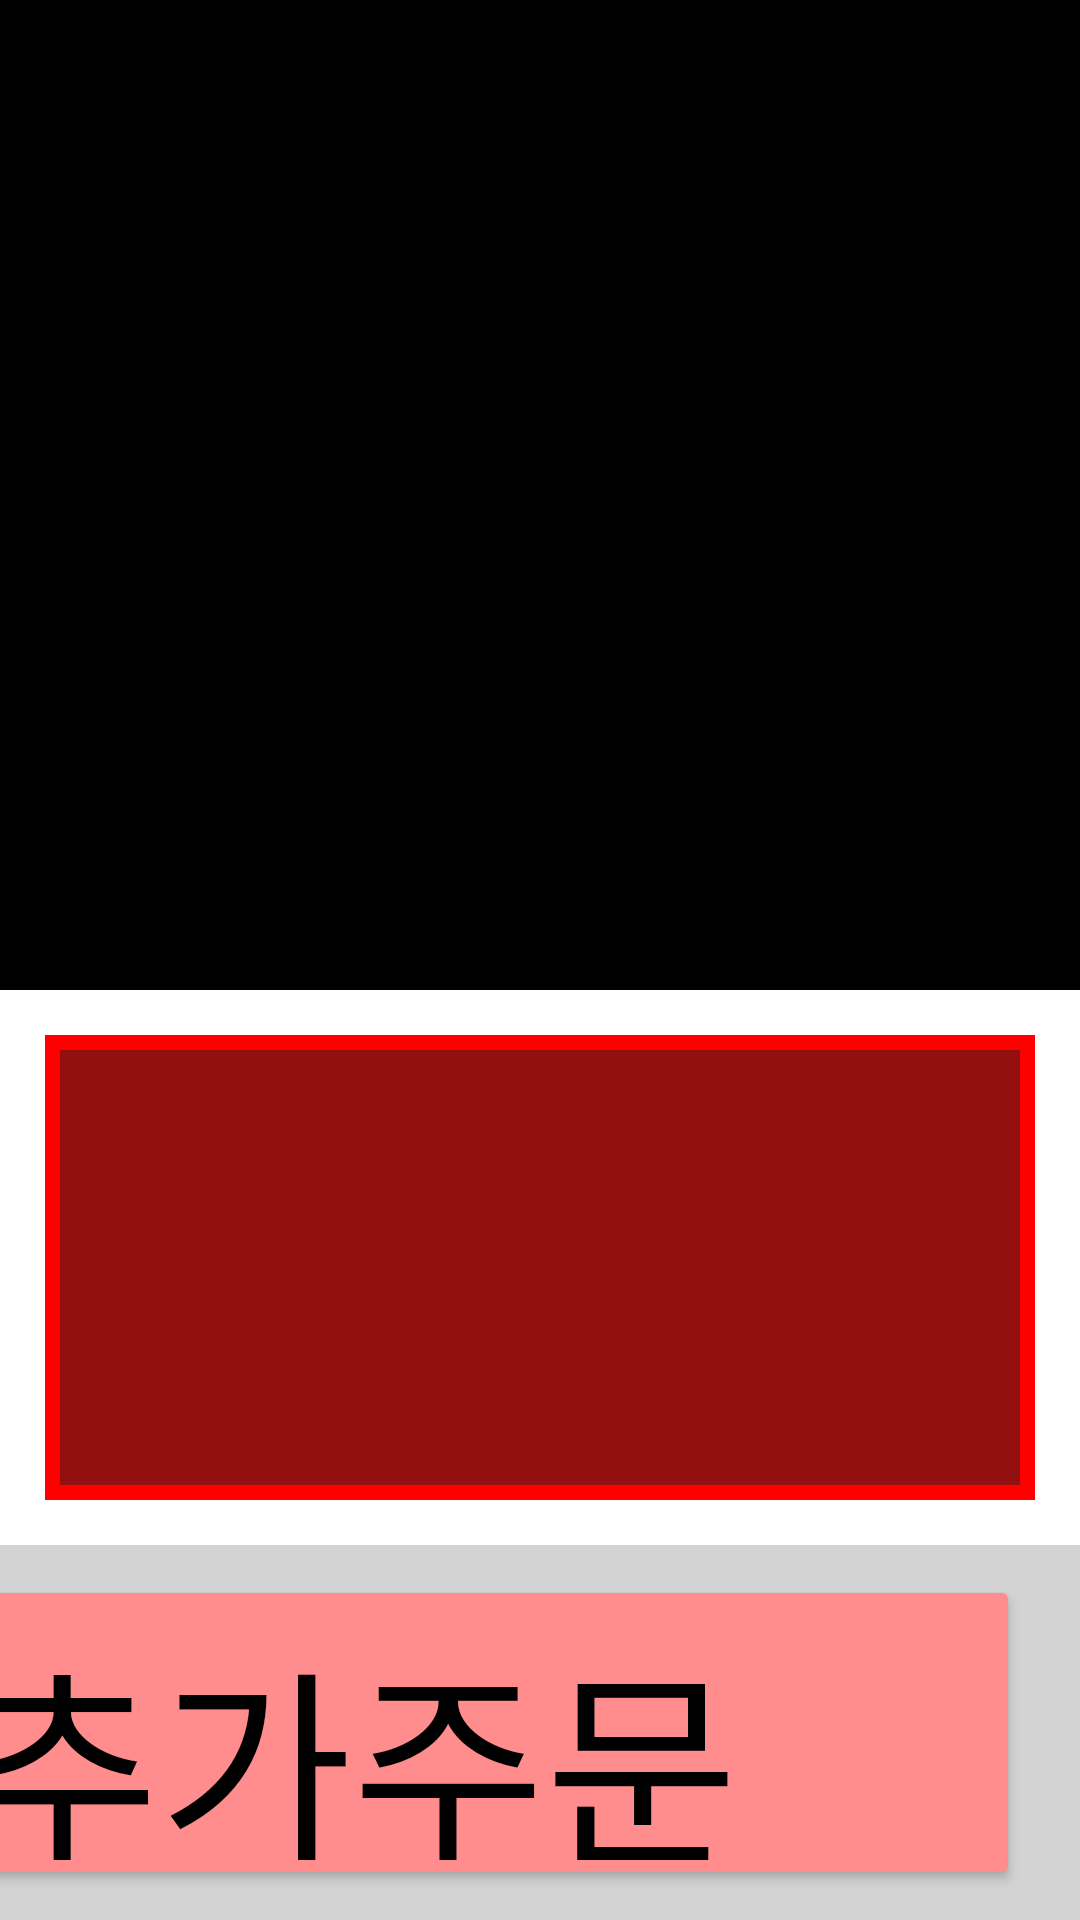

Here is an Android app screen rendered from its layout file. Give the layout XML and the strings, colors and styles it references.
<!-- AndroidManifest.xml: application theme Theme.SampleKiosk -->
<!-- res/layout/activity_order_sheet_old.xml -->
<?xml version="1.0" encoding="utf-8"?>
<LinearLayout xmlns:android="http://schemas.android.com/apk/res/android"
    xmlns:app="http://schemas.android.com/apk/res-auto"
    xmlns:tools="http://schemas.android.com/tools"
    android:layout_width="match_parent"
    android:layout_height="match_parent"
    android:gravity="bottom|top"
    android:orientation="vertical"
    tools:context=".NormalActivity.NormalActivity">

    <View
        android:id="@+id/view2"
        android:layout_width="match_parent"
        android:layout_height="330dp"
        android:background="#000000" />

    <LinearLayout
        android:layout_width="match_parent"
        android:layout_height="wrap_content"
        android:layout_weight="1"
        android:orientation="horizontal">

        <LinearLayout
            android:layout_width="match_parent"
            android:layout_height="match_parent"
            android:layout_margin="15dp"
            android:layout_weight="1"
            android:background="#FF0000"
            android:orientation="vertical">

            <LinearLayout
                android:layout_width="match_parent"
                android:layout_height="match_parent"
                android:layout_margin="5dp"
                android:background="#FFFFFF"
                android:orientation="vertical">

                <LinearLayout
                    android:id="@+id/step1"
                    android:layout_width="match_parent"
                    android:layout_height="match_parent"
                    android:layout_weight="1"
                    android:orientation="vertical">

                    <TextView
                        android:id="@+id/stepTextView1"
                        android:layout_width="match_parent"
                        android:layout_height="wrap_content"
                        android:background="#931010"
                        android:paddingLeft="10dp"
                        android:paddingTop="30dp"
                        android:paddingBottom="30dp"
                        android:text="Step 1 포장을 선택하세요."
                        android:textColor="#FFFFFF"
                        android:textSize="30dp"
                        android:textStyle="bold" />

                    <LinearLayout
                        android:layout_width="match_parent"
                        android:layout_height="wrap_content"
                        android:orientation="horizontal">

                        <RadioGroup
                            android:id="@+id/radioGroup1"
                            android:layout_width="match_parent"
                            android:layout_height="match_parent"
                            android:gravity="center"
                            android:orientation="horizontal">

                            <RadioButton
                                android:id="@+id/radioButton1"
                                android:layout_width="wrap_content"
                                android:layout_height="match_parent"
                                android:background="@drawable/selector_radio_button1"
                                android:button="@null" />

                            <RadioButton
                                android:id="@+id/radioButton2"
                                android:layout_width="wrap_content"
                                android:layout_height="match_parent"
                                android:background="@drawable/selector_radio_button2"
                                android:button="@null" />

                        </RadioGroup>
                    </LinearLayout>

                </LinearLayout>

                <LinearLayout
                    android:id="@+id/step2"
                    android:layout_width="match_parent"
                    android:layout_height="match_parent"
                    android:layout_weight="1"
                    android:orientation="vertical">

                    <TextView
                        android:id="@+id/stepTextView2"
                        android:layout_width="match_parent"
                        android:layout_height="wrap_content"
                        android:background="#931010"
                        android:paddingLeft="10dp"
                        android:paddingTop="30dp"
                        android:paddingBottom="30dp"
                        android:text="Step 2 할인/적립을 선택하세요."
                        android:textColor="#FFFFFF"
                        android:textSize="30dp"
                        android:textStyle="bold" />

                    <LinearLayout
                        android:layout_width="match_parent"
                        android:layout_height="wrap_content"
                        android:orientation="horizontal">

                        <RadioGroup
                            android:id="@+id/radioGroup2"
                            android:layout_width="match_parent"
                            android:layout_height="match_parent"
                            android:gravity="center_horizontal"
                            android:orientation="horizontal">

                            <RadioButton
                                android:id="@+id/radioButton3"
                                android:layout_width="wrap_content"
                                android:layout_height="wrap_content"
                                android:background="@drawable/selector_radio_button3"
                                android:button="@null" />

                            <RadioButton
                                android:id="@+id/radioButton4"
                                android:layout_width="wrap_content"
                                android:layout_height="wrap_content"
                                android:background="@drawable/selector_radio_button4"
                                android:button="@null" />

                            <RadioButton
                                android:id="@+id/radioButton5"
                                android:layout_width="wrap_content"
                                android:layout_height="wrap_content"
                                android:background="@drawable/selector_radio_button5"
                                android:button="@null" />

                        </RadioGroup>
                    </LinearLayout>

                </LinearLayout>

                <LinearLayout
                    android:id="@+id/step3"
                    android:layout_width="match_parent"
                    android:layout_height="match_parent"
                    android:layout_weight="1"
                    android:orientation="vertical">

                    <TextView
                        android:id="@+id/stepTextView3"
                        android:layout_width="match_parent"
                        android:layout_height="wrap_content"
                        android:background="#931010"
                        android:paddingLeft="10dp"
                        android:paddingTop="30dp"
                        android:paddingBottom="30dp"
                        android:text="Step 3 결제를 선택하세요."
                        android:textColor="#FFFFFF"
                        android:textSize="30dp"
                        android:textStyle="bold" />

                    <LinearLayout
                        android:layout_width="match_parent"
                        android:layout_height="match_parent"
                        android:orientation="horizontal">

                        <RadioGroup
                            android:id="@+id/radioGroup3"
                            android:layout_width="match_parent"
                            android:layout_height="wrap_content"
                            android:gravity="center_horizontal"
                            android:orientation="horizontal">

                            <RadioButton
                                android:id="@+id/radioButton6"
                                android:layout_width="wrap_content"
                                android:layout_height="wrap_content"
                                android:layout_weight="0"
                                android:background="@drawable/selector_radio_button6"
                                android:button="@null" />

                            <RadioButton
                                android:id="@+id/radioButton7"
                                android:layout_width="wrap_content"
                                android:layout_height="wrap_content"
                                android:layout_weight="0"
                                android:background="@drawable/selector_radio_button7"
                                android:button="@null" />

                            <RadioButton
                                android:id="@+id/radioButton8"
                                android:layout_width="wrap_content"
                                android:layout_height="wrap_content"
                                android:layout_weight="0"
                                android:background="@drawable/selector_radio_button8"
                                android:button="@null" />

                        </RadioGroup>
                    </LinearLayout>
                </LinearLayout>


            </LinearLayout>
        </LinearLayout>

    </LinearLayout>

    <LinearLayout
        android:layout_width="match_parent"
        android:layout_height="wrap_content"
        android:orientation="horizontal">

        <LinearLayout
            android:layout_width="match_parent"
            android:layout_height="125dp"
            android:background="#D3D3D3"
            android:gravity="right"
            android:orientation="horizontal">

            <Button
                android:id="@+id/cancelButton2"
                android:layout_width="445dp"
                android:layout_height="wrap_content"
                android:layout_marginTop="10dp"
                android:layout_marginRight="20dp"
                android:layout_marginBottom="10dp"
                android:layout_weight="0"
                android:backgroundTint="#FFFFFF"
                android:drawableLeft="@drawable/home_icon_resize"
                android:paddingLeft="45dp"
                android:paddingRight="45dp"
                android:text="취소하기"
                android:textColor="#000000"
                android:textSize="70dp" />

            <Button
                android:id="@+id/extraOrderButton"
                android:layout_width="445dp"
                android:layout_height="wrap_content"
                android:layout_marginTop="10dp"
                android:layout_marginRight="20dp"
                android:layout_marginBottom="10dp"
                android:layout_weight="0"
                android:backgroundTint="#FF8D8D"
                android:drawableLeft="@drawable/back_icon_resize"
                android:paddingLeft="45dp"
                android:paddingRight="45dp"
                android:text="추가주문"
                android:textColor="#000000"
                android:textSize="70dp" />
        </LinearLayout>
    </LinearLayout>

</LinearLayout>
<!-- resources referenced by this layout -->
<resources>
  <!-- drawable back_icon_resize (drawable) -->
  <?xml version="1.0" encoding="utf-8"?>
  <layer-list xmlns:android="http://schemas.android.com/apk/res/android">
      <item
          android:width="60dp"
          android:height="60dp"
          android:drawable="@drawable/back_icon"/>
  </layer-list>
  <!-- drawable home_icon_resize (drawable) -->
  <?xml version="1.0" encoding="utf-8"?>
  <layer-list xmlns:android="http://schemas.android.com/apk/res/android">
      <item
          android:width="60dp"
          android:height="60dp"
          android:drawable="@drawable/home_icon"/>
  </layer-list>
  <!-- drawable step_new_02_resize (drawable) -->
  <?xml version="1.0" encoding="utf-8"?>
  <layer-list xmlns:android="http://schemas.android.com/apk/res/android">
      <item
          android:width="200dp"
          android:height="400dp"
          android:drawable="@drawable/step_new_02"/>
  </layer-list>
  <!-- drawable step_new_10_resize (drawable) -->
  <?xml version="1.0" encoding="utf-8"?>
  <layer-list xmlns:android="http://schemas.android.com/apk/res/android">
      <item
          android:width="200dp"
          android:height="400dp"
          android:drawable="@drawable/step_new_10"/>
  </layer-list>
  <!-- drawable step_new_03_resize (drawable) -->
  <?xml version="1.0" encoding="utf-8"?>
  <layer-list xmlns:android="http://schemas.android.com/apk/res/android">
      <item
          android:width="170dp"
          android:height="340dp"
          android:drawable="@drawable/step_new_03"/>
  </layer-list>
  <!-- drawable step_new_11_resize (drawable) -->
  <?xml version="1.0" encoding="utf-8"?>
  <layer-list xmlns:android="http://schemas.android.com/apk/res/android">
      <item
          android:width="170dp"
          android:height="340dp"
          android:drawable="@drawable/step_new_11"/>
  </layer-list>
  <!-- drawable step_new_04_resize (drawable) -->
  <?xml version="1.0" encoding="utf-8"?>
  <layer-list xmlns:android="http://schemas.android.com/apk/res/android">
      <item
          android:width="170dp"
          android:height="340dp"
          android:drawable="@drawable/step_new_04"/>
  </layer-list>
  <!-- drawable step_new_12_resize (drawable) -->
  <?xml version="1.0" encoding="utf-8"?>
  <layer-list xmlns:android="http://schemas.android.com/apk/res/android">
      <item
          android:width="170dp"
          android:height="340dp"
          android:drawable="@drawable/step_new_12"/>
  </layer-list>
  <!-- drawable step_new_05_resize (drawable) -->
  <?xml version="1.0" encoding="utf-8"?>
  <layer-list xmlns:android="http://schemas.android.com/apk/res/android">
      <item
          android:width="170dp"
          android:height="340dp"
          android:drawable="@drawable/step_new_05"/>
  </layer-list>
  <!-- drawable step_new_06_resize (drawable) -->
  <?xml version="1.0" encoding="utf-8"?>
  <layer-list xmlns:android="http://schemas.android.com/apk/res/android">
      <item
          android:width="170dp"
          android:height="340dp"
          android:drawable="@drawable/step_new_06"/>
  </layer-list>
  <!-- drawable step_new_07_resize (drawable) -->
  <?xml version="1.0" encoding="utf-8"?>
  <layer-list xmlns:android="http://schemas.android.com/apk/res/android">
      <item
          android:width="170dp"
          android:height="340dp"
          android:drawable="@drawable/step_new_07"/>
  </layer-list>
  <!-- drawable step_new_08_resize (drawable) -->
  <?xml version="1.0" encoding="utf-8"?>
  <layer-list xmlns:android="http://schemas.android.com/apk/res/android">
      <item
          android:width="170dp"
          android:height="340dp"
          android:drawable="@drawable/step_new_08"/>
  </layer-list>
  <color name="purple_500">#FF6200EE</color>
  <color name="purple_700">#FF3700B3</color>
  <color name="white">#FFFFFFFF</color>
  <color name="teal_200">#FF03DAC5</color>
  <color name="teal_700">#FF018786</color>
  <color name="black">#FF000000</color>
</resources>
